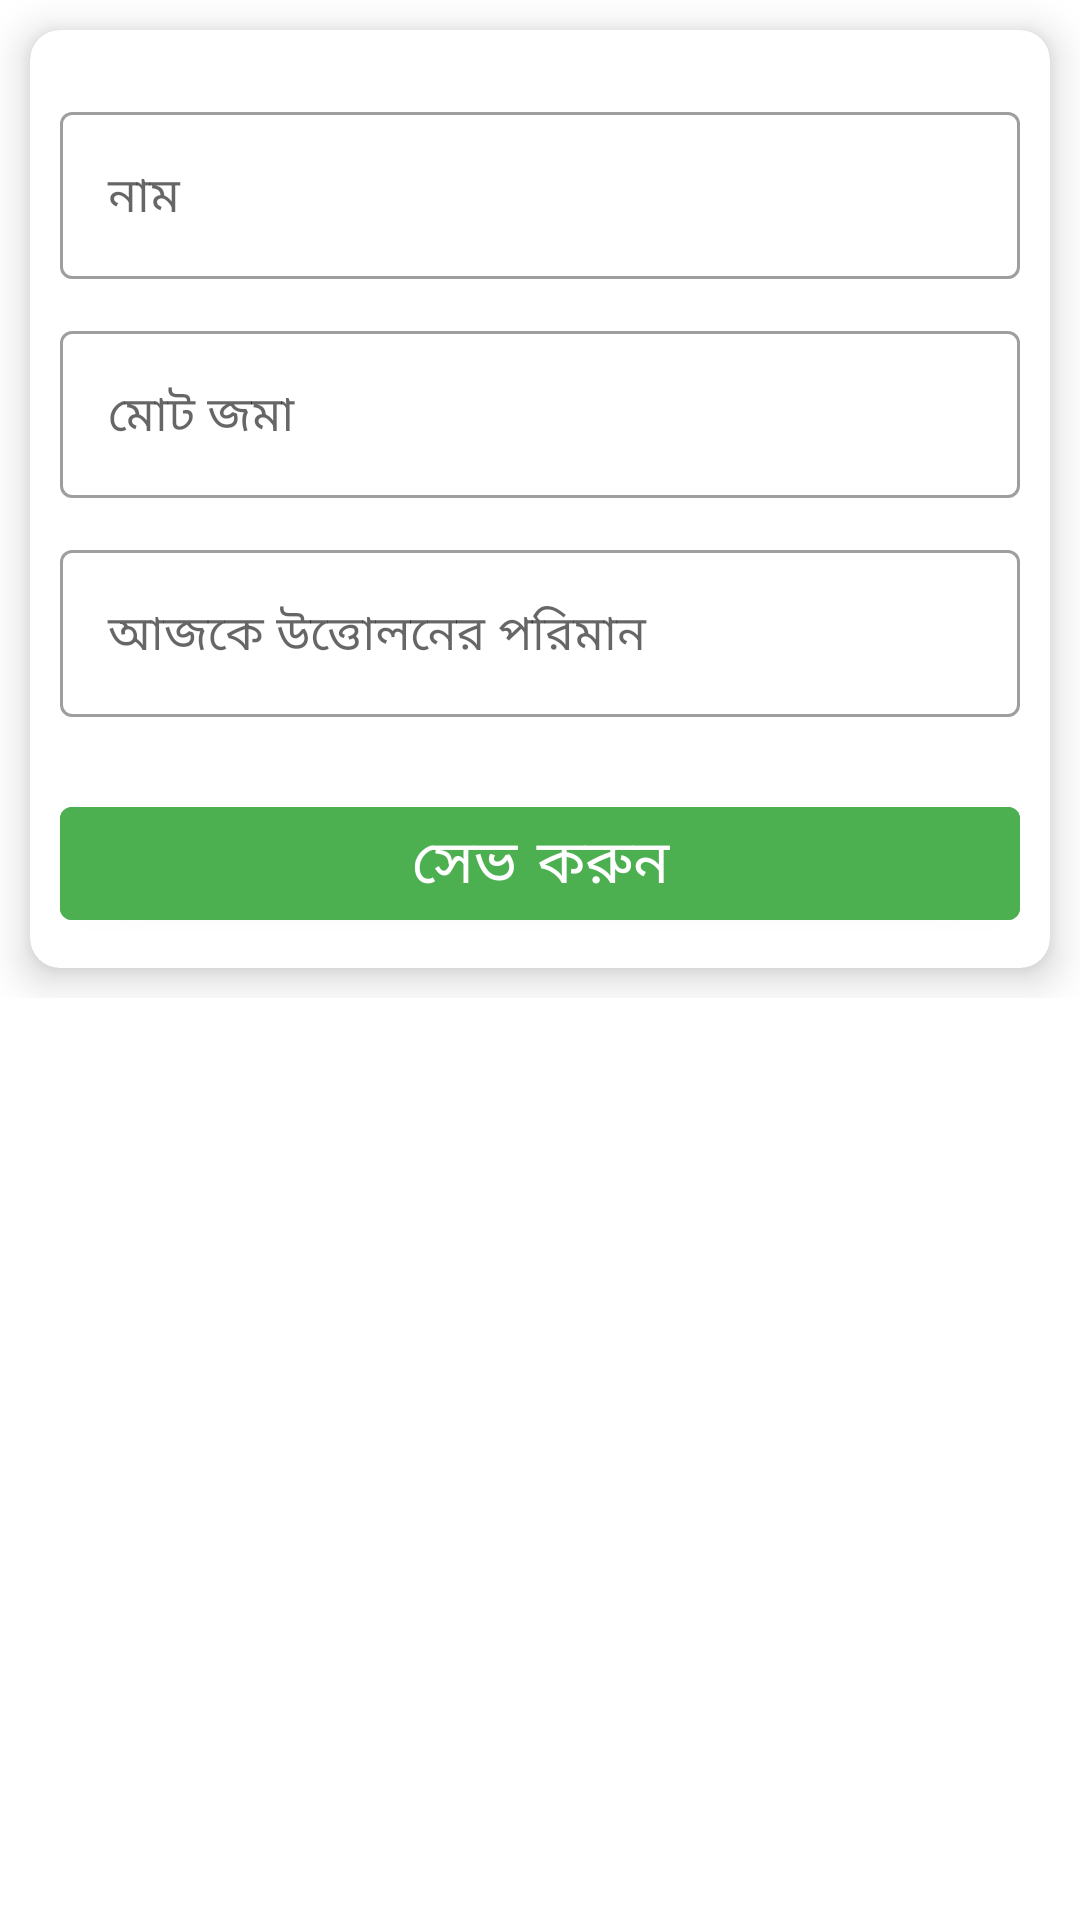

Android layout source for this screen:
<!-- AndroidManifest.xml: application theme Theme.PKSS -->
<!-- res/layout/activity_cd_with_draw.xml -->
<?xml version="1.0" encoding="utf-8"?>
<LinearLayout xmlns:android="http://schemas.android.com/apk/res/android"
    xmlns:app="http://schemas.android.com/apk/res-auto"
    xmlns:tools="http://schemas.android.com/tools"
    android:layout_width="match_parent"
    android:layout_height="match_parent"
    tools:context=".CdWithDraw">


    <ScrollView
        android:layout_width="match_parent"
        android:layout_height="wrap_content">


        <LinearLayout
            android:layout_width="match_parent"
            android:layout_height="match_parent"
            android:orientation="vertical">

            
            
            
            
            
            
            
            
            
            

            <androidx.cardview.widget.CardView
                android:layout_width="match_parent"
                android:layout_height="wrap_content"
                android:layout_margin="10dp"
                android:padding="10dp"
                app:cardCornerRadius="10dp"
                app:cardElevation="8dp">

                <LinearLayout
                    android:layout_width="match_parent"
                    android:layout_height="match_parent"
                    android:layout_gravity="center"
                    android:layout_margin="10dp"
                    android:orientation="vertical">


                    <com.google.android.material.textfield.TextInputLayout
                        style="@style/Widget.MaterialComponents.TextInputLayout.OutlinedBox"
                        android:layout_width="match_parent"
                        android:layout_height="wrap_content"
                        android:layout_marginTop="12dp">

                        <com.google.android.material.textfield.TextInputEditText
                            android:id="@+id/et_name"
                            android:layout_width="match_parent"
                            android:layout_height="wrap_content"
                            android:fontFamily="@font/regular"
                            android:hint="নাম"
                            android:inputType="text" />
                    </com.google.android.material.textfield.TextInputLayout>

                    <com.google.android.material.textfield.TextInputLayout
                        style="@style/Widget.MaterialComponents.TextInputLayout.OutlinedBox"
                        android:layout_width="match_parent"
                        android:layout_height="wrap_content"
                        android:layout_marginTop="12dp">

                        <com.google.android.material.textfield.TextInputEditText

                            android:id="@+id/et_father_name"
                            android:layout_width="match_parent"
                            android:layout_height="wrap_content"
                            android:fontFamily="@font/regular"
                            android:hint="মোট জমা"
                            android:inputType="text"
                            android:textColor="@color/black" />
                    </com.google.android.material.textfield.TextInputLayout>


                    <com.google.android.material.textfield.TextInputLayout
                        style="@style/Widget.MaterialComponents.TextInputLayout.OutlinedBox"
                        android:layout_width="match_parent"
                        android:layout_height="wrap_content"
                        android:layout_marginTop="12dp">

                        <com.google.android.material.textfield.TextInputEditText
                            android:id="@+id/et_primiyam_ammount"
                            android:layout_width="match_parent"
                            android:layout_height="wrap_content"
                            android:fontFamily="@font/regular"
                            android:hint="আজকে উত্তোলনের পরিমান"
                            android:inputType="number"
                            android:textColor="@color/black" />
                    </com.google.android.material.textfield.TextInputLayout>


                    <com.google.android.material.button.MaterialButton
                        android:id="@+id/btn_submit"
                        android:layout_width="match_parent"
                        android:layout_height="wrap_content"
                        android:layout_marginTop="24dp"
                        android:backgroundTint="#4CAF50"
                        android:fontFamily="@font/regular"
                        android:text="সেভ করুন"
                        android:textSize="20dp" />


                </LinearLayout>

            </androidx.cardview.widget.CardView>


        </LinearLayout>
    </ScrollView>


</LinearLayout>
<!-- resources referenced by this layout -->
<resources>
  <color name="black">#FF000000</color>
  <style name="Theme.PKSS" parent="Theme.MaterialComponents.DayNight.DarkActionBar">
          
          <item name="colorPrimary">@color/purple_500</item>
          <item name="colorPrimaryVariant">@color/purple_700</item>
          <item name="colorOnPrimary">@color/white</item>
          
          <item name="colorSecondary">@color/teal_200</item>
          <item name="colorSecondaryVariant">@color/teal_700</item>
          <item name="colorOnSecondary">@color/black</item>
          
          <item name="android:statusBarColor" tools:targetApi="l">?attr/colorPrimaryVariant</item>
          
      </style>
  <color name="purple_500">#4CAF50</color>
  <color name="purple_700">#4CAF50</color>
  <color name="white">#FFFFFFFF</color>
  <color name="teal_200">#4CAF50</color>
  <color name="teal_700">#FF018786</color>
</resources>
